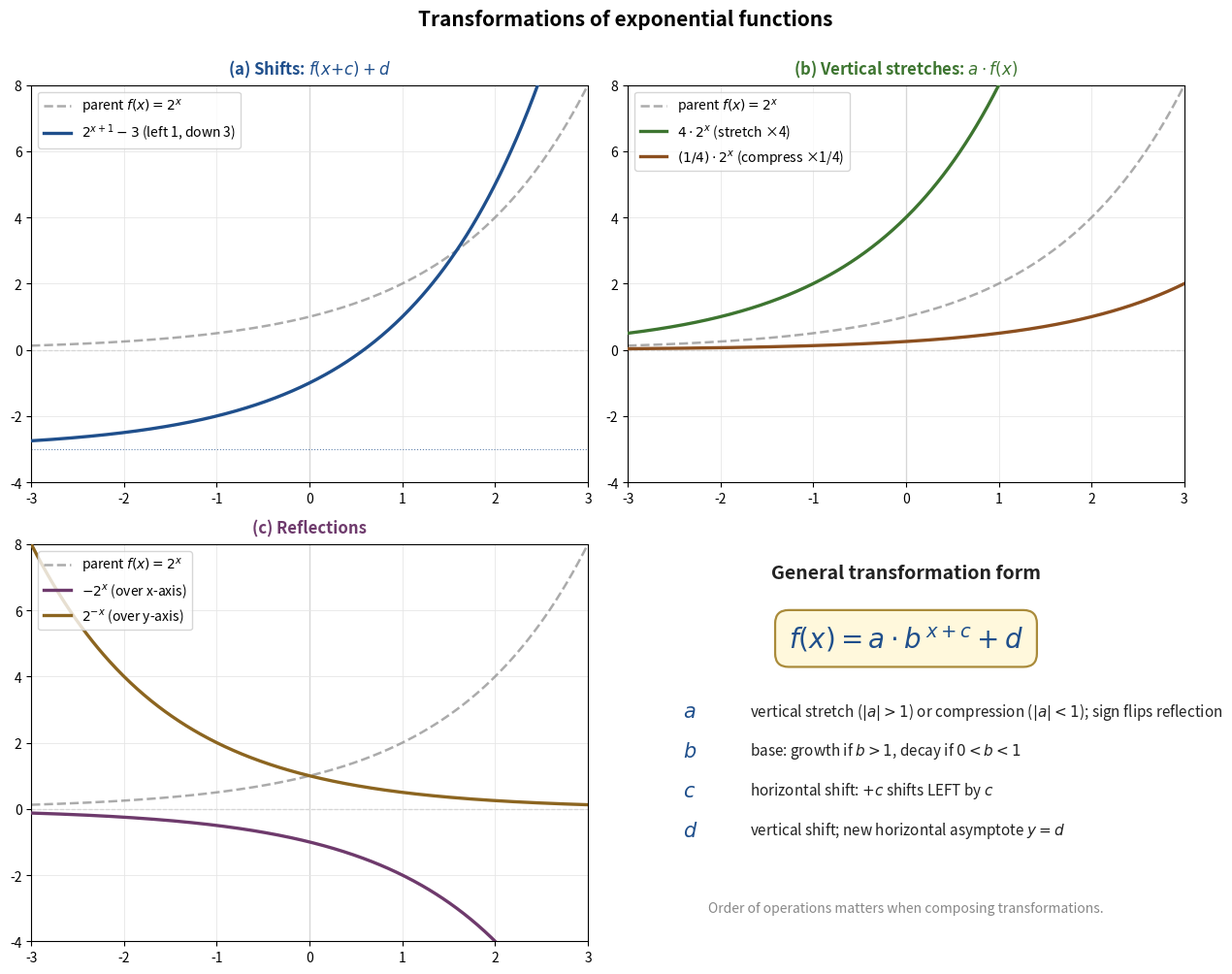

Python code for this plot:
"""Generate ch4_fig2_transformations.png — exponential function transformations.

4-panel showing the parent f(x) = 2^x and the effect of:
(a) horizontal/vertical shifts: f(x+c) + d
(b) vertical stretch/compression: a*f(x)
(c) reflection over x-axis: -f(x) and reflection over y-axis: f(-x)
(d) general transformation form
"""
import numpy as np
import matplotlib.pyplot as plt

BLUE_EDGE = '#1f4f8c'
ORANGE_EDGE = '#8c4f1f'
GREEN_EDGE = '#3d7530'
PURPLE_EDGE = '#6e3a6c'
GOLD_EDGE = '#8c6520'
TEXT = '#222'
MUTE = '#888'
GRID = '#e6e6e6'

fig, axes = plt.subplots(2, 2, figsize=(13, 10))
x = np.linspace(-3, 3, 400)
parent = 2 ** x

def setup_axes(ax, title, title_color):
    ax.axhline(0, color=MUTE, lw=0.8, linestyle='--', zorder=1)
    ax.axvline(0, color=MUTE, lw=0.8, zorder=1)
    ax.grid(True, color=GRID, lw=0.6, zorder=0)
    ax.set_xlim(-3, 3); ax.set_ylim(-4, 8)
    ax.set_title(title, fontsize=12, pad=8, color=title_color, fontweight='bold')
    ax.plot(x, parent, color=MUTE, linewidth=1.8, linestyle='--', alpha=0.7,
            label=r'parent $f(x) = 2^x$', zorder=2)

# Panel (a): shifts
ax = axes[0, 0]
setup_axes(ax, '(a) Shifts: $f(x{+}c) + d$', BLUE_EDGE)
ax.plot(x, 2**(x + 1) - 3, color=BLUE_EDGE, linewidth=2.4, zorder=3,
        label=r'$2^{x+1} - 3$ (left 1, down 3)')
ax.axhline(-3, color=BLUE_EDGE, lw=0.8, linestyle=':', alpha=0.7)
ax.legend(loc='upper left', fontsize=10)

# Panel (b): stretches
ax = axes[0, 1]
setup_axes(ax, '(b) Vertical stretches: $a \\cdot f(x)$', GREEN_EDGE)
ax.plot(x, 4 * 2**x, color=GREEN_EDGE, linewidth=2.4, zorder=3,
        label=r'$4 \cdot 2^x$ (stretch ×4)')
ax.plot(x, 0.25 * 2**x, color=ORANGE_EDGE, linewidth=2.4, zorder=3,
        label=r'$(1/4) \cdot 2^x$ (compress ×1/4)')
ax.legend(loc='upper left', fontsize=10)

# Panel (c): reflections
ax = axes[1, 0]
setup_axes(ax, '(c) Reflections', PURPLE_EDGE)
ax.plot(x, -(2**x), color=PURPLE_EDGE, linewidth=2.4, zorder=3,
        label=r'$-2^x$ (over x-axis)')
ax.plot(x, 2**(-x), color=GOLD_EDGE, linewidth=2.4, zorder=3,
        label=r'$2^{-x}$ (over y-axis)')
ax.legend(loc='upper left', fontsize=10)

# Panel (d): general form summary
ax = axes[1, 1]
ax.axis('off')
ax.text(0.5, 0.95, 'General transformation form', fontsize=14,
        ha='center', va='top', color=TEXT, fontweight='bold',
        transform=ax.transAxes)
ax.text(0.5, 0.80, r'$f(x) = a \cdot b^{\,x+c} + d$',
        fontsize=20, ha='center', va='top', color=BLUE_EDGE, fontweight='bold',
        transform=ax.transAxes,
        bbox=dict(boxstyle='round,pad=0.5', facecolor='#fff8dc',
                  edgecolor='#aa8b3a', linewidth=1.6))
table_y = [0.58, 0.48, 0.38, 0.28]
labels = [
    ('$a$', 'vertical stretch ($|a|{>}1$) or compression ($|a|{<}1$); sign flips reflection'),
    ('$b$', r'base: growth if $b{>}1$, decay if $0{<}b{<}1$'),
    ('$c$', 'horizontal shift: $+c$ shifts LEFT by $c$'),
    ('$d$', 'vertical shift; new horizontal asymptote $y=d$'),
]
for (sym, desc), y in zip(labels, table_y):
    ax.text(0.1, y, sym, fontsize=15, color=BLUE_EDGE, fontweight='bold',
            transform=ax.transAxes, va='center')
    ax.text(0.22, y, desc, fontsize=11, color=TEXT,
            transform=ax.transAxes, va='center', wrap=True)
ax.text(0.5, 0.10, 'Order of operations matters when composing transformations.',
        fontsize=10, ha='center', va='top', color=MUTE,
        style='italic', transform=ax.transAxes)

fig.suptitle('Transformations of exponential functions',
             fontsize=15, y=1.0, fontweight='bold')
plt.tight_layout()
plt.savefig('ch4_fig2_transformations.png', dpi=220, bbox_inches='tight', facecolor='white')
plt.close()
print("Saved ch4_fig2_transformations.png")
